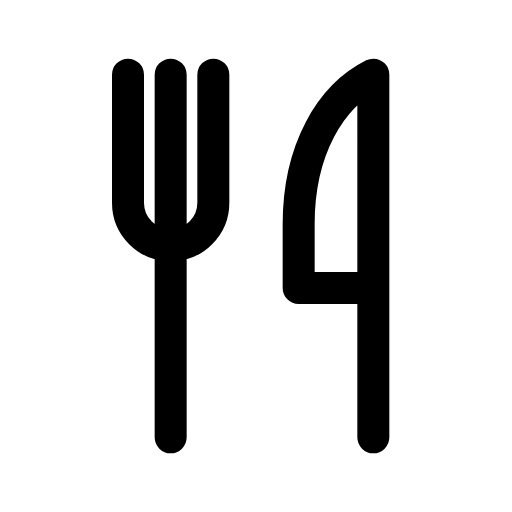
t = 0.00 s
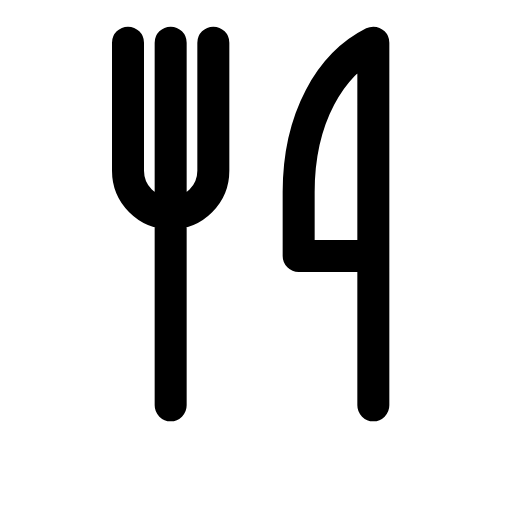
t = 0.12 s
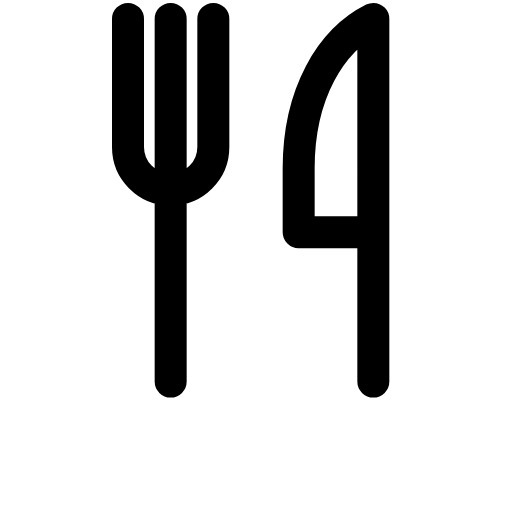
t = 0.29 s
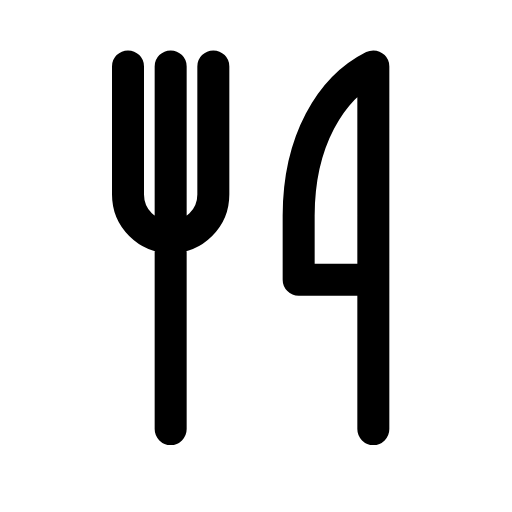
t = 0.39 s
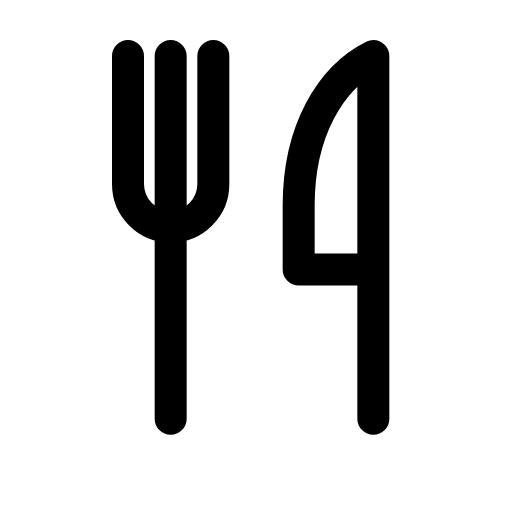
t = 0.54 s
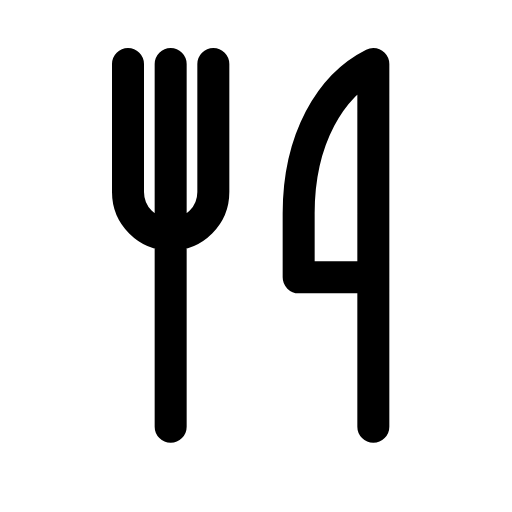
t = 0.69 s

The animated SVG that drew these frames (rendered in a browser with its animation timeline set to each time). Animation: 1 CSS @keyframes rule; one cycle of 0.80 s, repeats indefinitely.

<svg xmlns="http://www.w3.org/2000/svg" viewBox="0 0 24 24" width="24" height="24" class="rd-a-utensils" data-rd-animate="hover"><style>.rd-a-utensils{overflow:visible}.rd-a-utensils *{transform-box:view-box}@media (prefers-reduced-motion:no-preference){.rd-a-utensils[data-rd-animate="hover"]:hover .a,:hover>.rd-a-utensils[data-rd-animate="parent"] .a,.rd-a-utensils[data-rd-animate="play"] .a,.rd-a-utensils[data-rd-animate="loop"] .a{animation:rd-utensils-m calc(0.8s*var(--rd-speed,1)) ease-in-out}.rd-a-utensils[data-rd-animate="loop"] *{animation-iteration-count:infinite!important}@keyframes rd-utensils-m{0%,100%{translate:0 0}30%{translate:0 -3px}55%{translate:0 0}72%{translate:0 -1px}}}</style><g fill="none" stroke="currentColor" stroke-linecap="round" stroke-linejoin="round" stroke-width="1.5"><g class="a"><path d="M6 3.5v6a2 2 0 0 0 4 0v-6M8 3.5v17"/><path d="M17.5 20.5V3.5c-2 1-3.5 3.5-3.5 7v3h3.5"/></g></g></svg>
